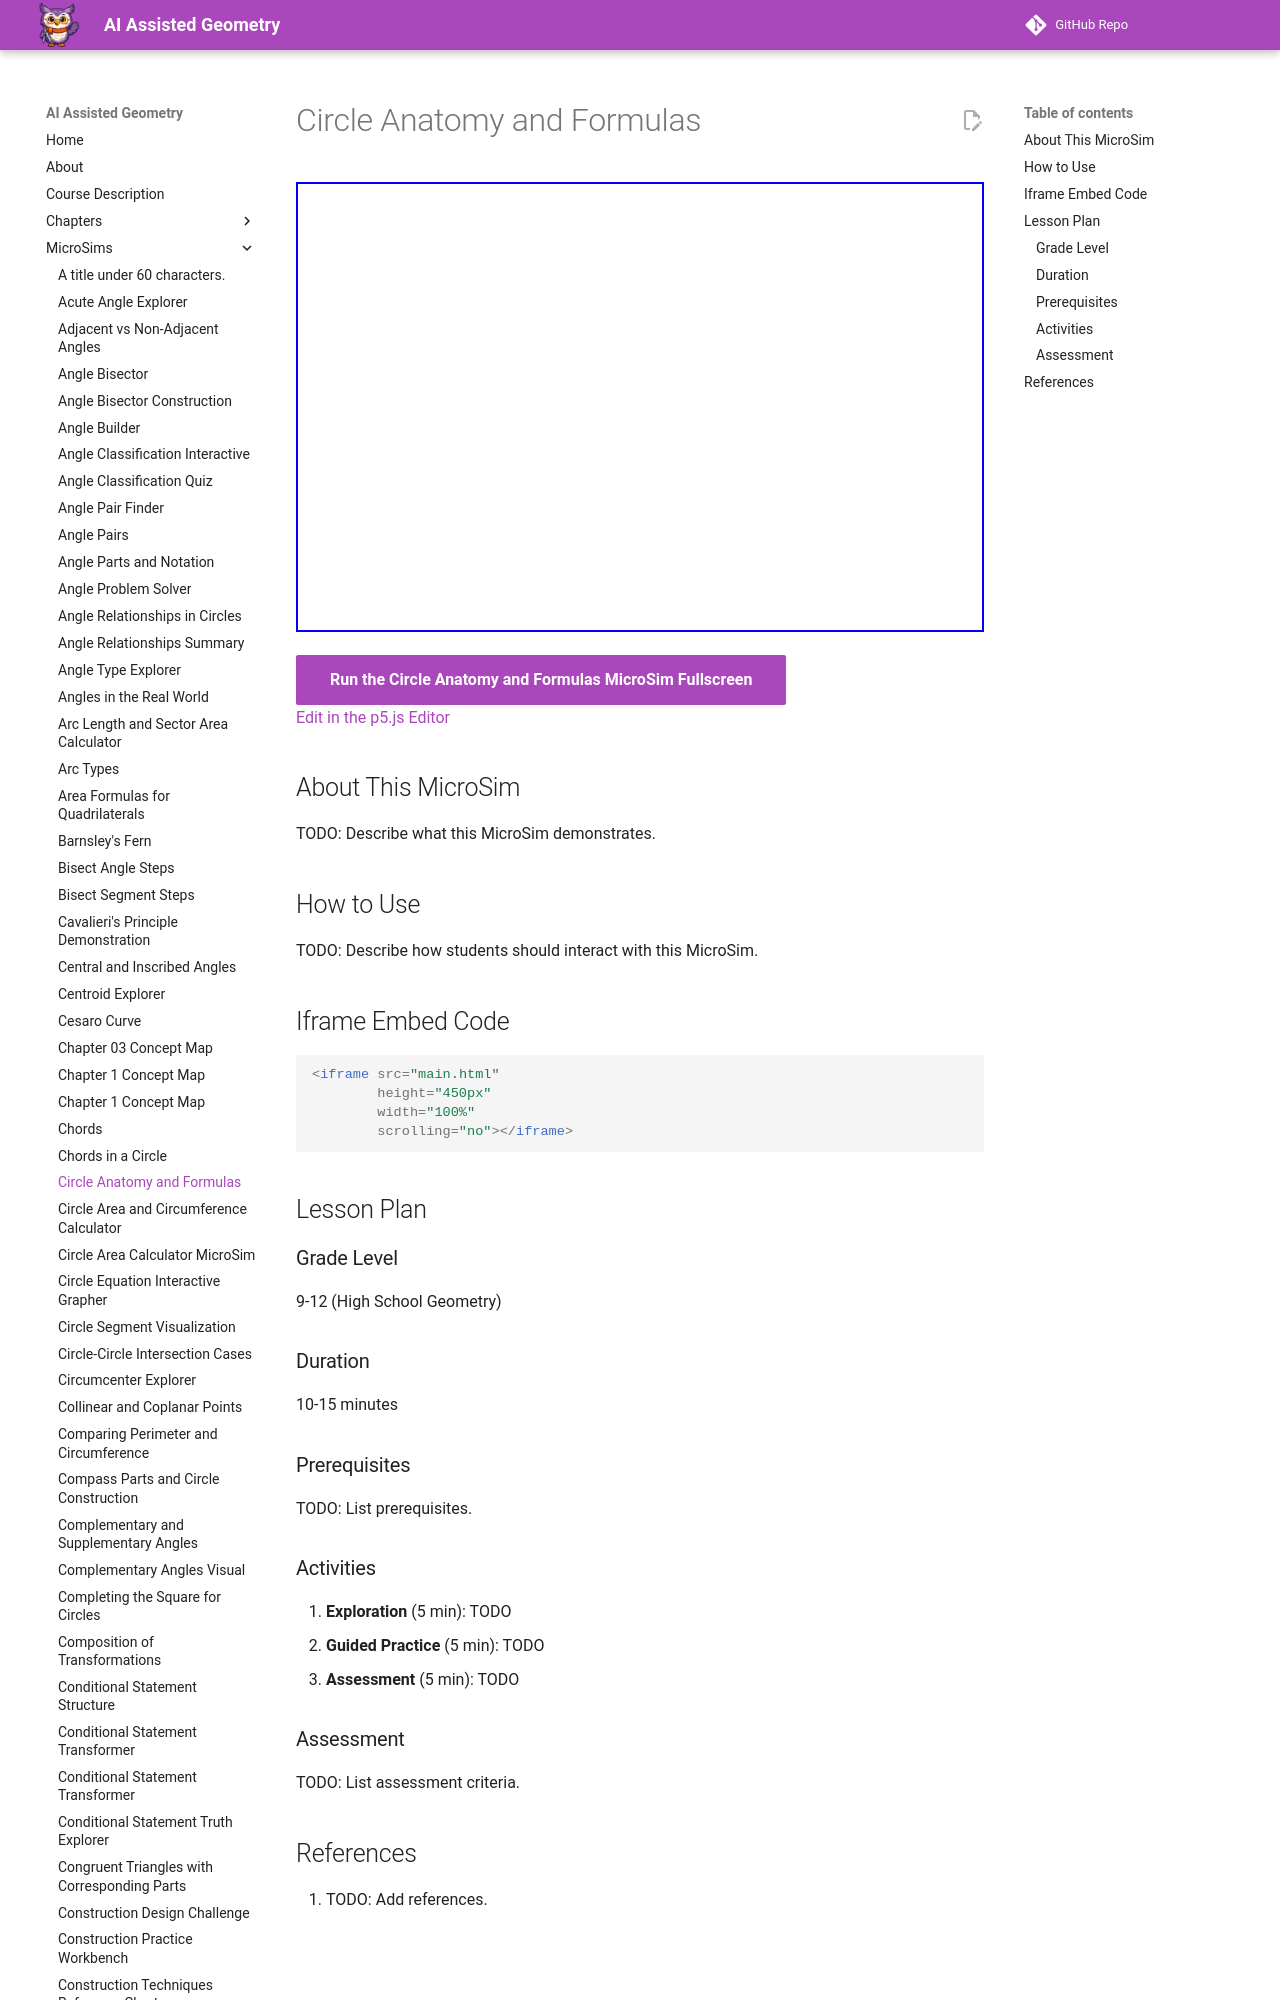

repository: dmccreary/geometry-course · page: sims/circle-anatomy-and-formulas/index.html · generator: mkdocs

---
title: Circle Anatomy and Formulas
description: Interactive p5.js MicroSim for circle anatomy and formulas.
image: /sims/circle-anatomy-and-formulas/circle-anatomy-and-formulas.png
og:image: /sims/circle-anatomy-and-formulas/circle-anatomy-and-formulas.png
twitter:image: /sims/circle-anatomy-and-formulas/circle-anatomy-and-formulas.png
social:
   cards: false
quality_score: 0
---
